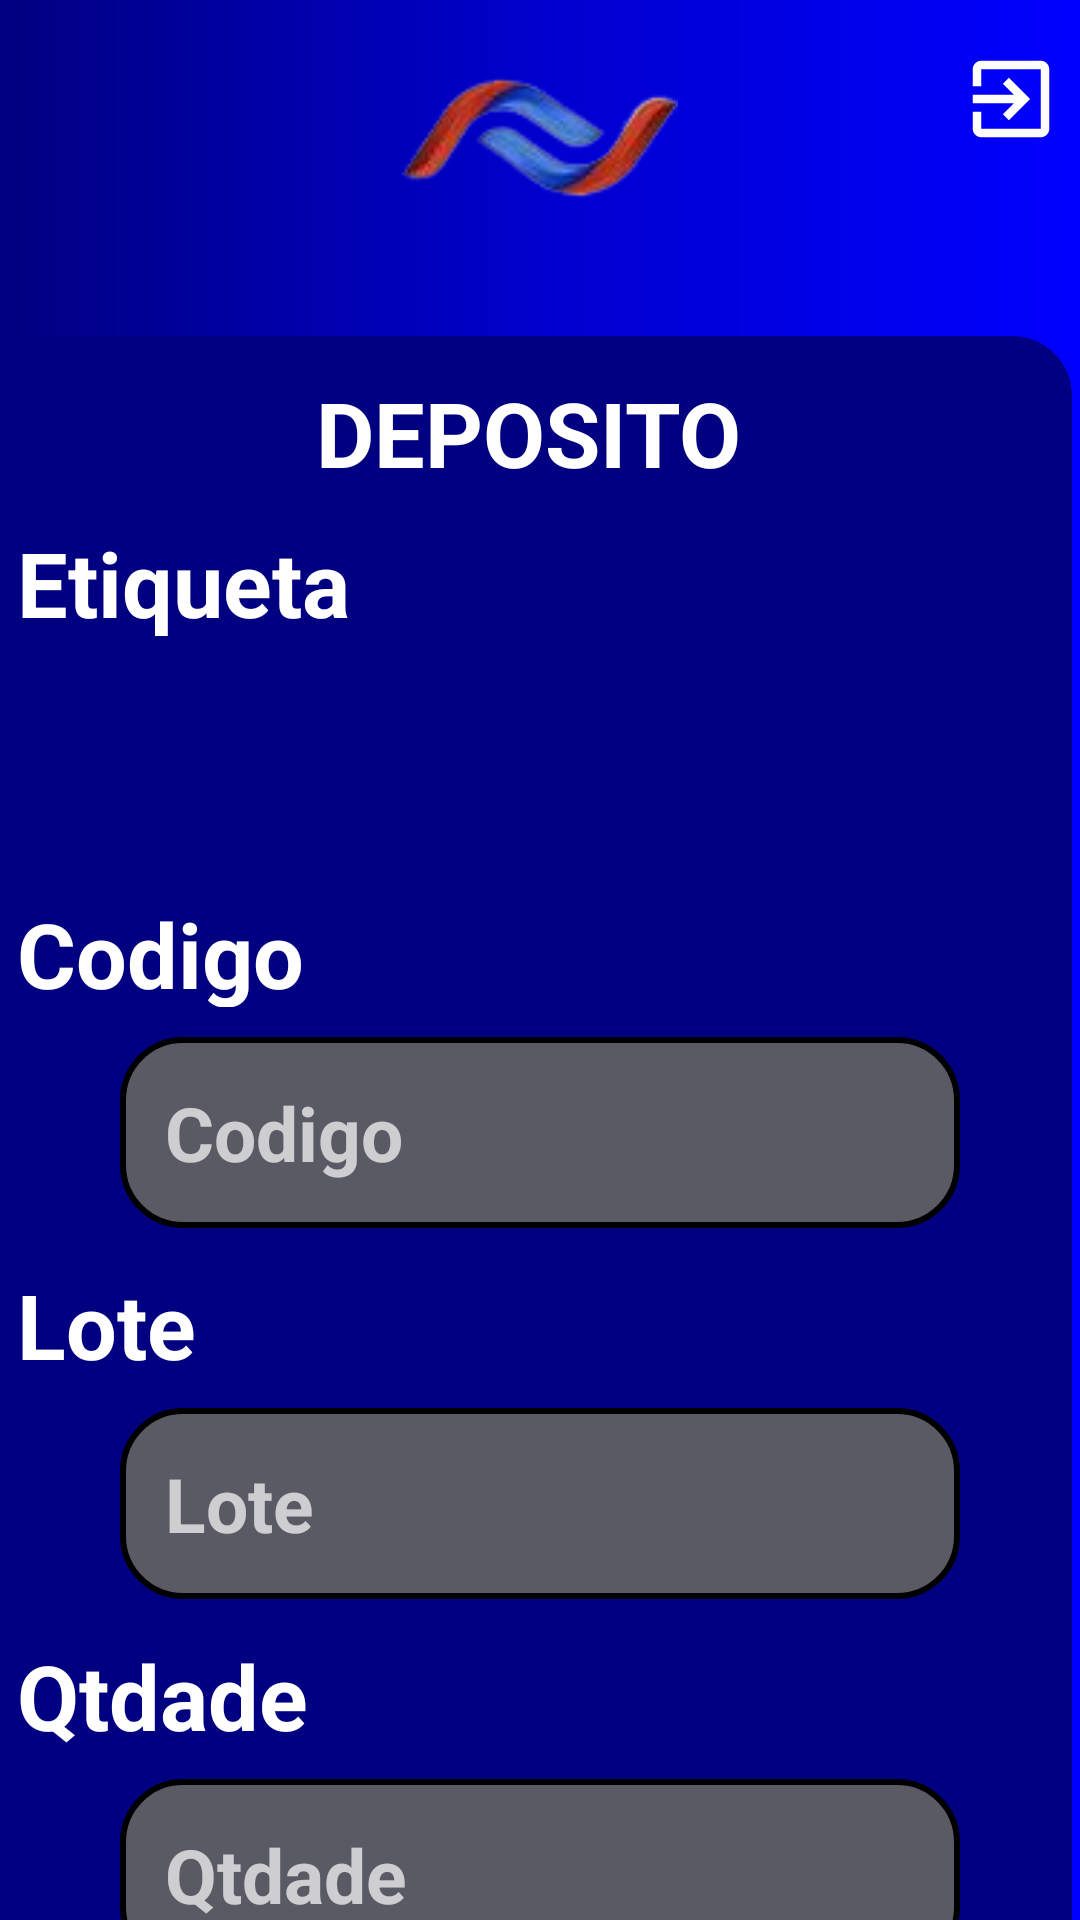

Layout XML and referenced resources for this Android screen:
<!-- AndroidManifest.xml: application theme Theme.AppCompat.NoActionBar -->
<!-- res/layout/activity_form_lancamentos.xml -->
<?xml version="1.0" encoding="utf-8"?>
<androidx.core.widget.NestedScrollView xmlns:app="http://schemas.android.com/apk/res-auto"
xmlns:tools="http://schemas.android.com/tools"
android:layout_width="match_parent"
android:layout_height="match_parent"
android:fillViewport="true"
xmlns:android="http://schemas.android.com/apk/res/android">

<androidx.constraintlayout.widget.ConstraintLayout

    android:layout_width="match_parent"
    android:layout_height="match_parent"
    android:background="@drawable/background"
   tools:context=".FormLancamentos">


    <ImageView
        android:id="@+id/bt_exit"
        android:layout_width="wrap_content"
        android:layout_height="wrap_content"
        android:layout_marginStart="36dp"
        android:layout_marginTop="16dp"
        android:layout_marginRight="32dp"
        android:layout_marginBottom="62dp"
        android:src="@drawable/ic_exit"
        app:layout_constraintBottom_toTopOf="@+id/containerComponents"
        app:layout_constraintRight_toRightOf="parent"
        app:layout_constraintStart_toEndOf="@+id/logo"
        app:layout_constraintTop_toTopOf="parent" />

    <ImageView
        android:id="@+id/logo"
        android:layout_width="208dp"
        android:layout_height="92dp"
        android:src="@drawable/logo"
        app:layout_constraintEnd_toEndOf="parent"
        app:layout_constraintStart_toStartOf="parent"
        app:layout_constraintTop_toTopOf="parent" />


    <View
        android:id="@+id/containerComponents"
        style="@style/ContainerComponents"
        android:layout_width="362dp"
        android:layout_height="547dp"
        android:layout_marginTop="20dp"
        app:layout_constraintEnd_toEndOf="parent"
        app:layout_constraintHorizontal_bias="0.6"
        app:layout_constraintStart_toStartOf="parent"
        app:layout_constraintTop_toBottomOf="@id/logo" />


    <TextView
        android:id="@+id/text_titulo1"
        android:layout_width="341dp"
        android:layout_height="38dp"
        android:layout_marginTop="12dp"
        android:text="DEPOSITO"
        android:textColor="@color/white"
        android:textSize="30sp"
        android:textStyle="bold"
        android:textAlignment="center"
        app:layout_constraintStart_toStartOf="@id/containerComponents"
        app:layout_constraintEnd_toEndOf="@id/containerComponents"
        app:layout_constraintTop_toTopOf="@id/containerComponents"
        />
    <TextView
        android:id="@+id/text_titulo2"
        android:layout_width="341dp"
        android:layout_height="38dp"
        android:layout_marginTop="12dp"
        android:text="Etiqueta"
        android:textColor="@color/white"
        android:textSize="30sp"
        android:textStyle="bold"
        app:layout_constraintStart_toStartOf="@id/containerComponents"
        app:layout_constraintEnd_toEndOf="@id/containerComponents"
        app:layout_constraintTop_toBottomOf="@+id/text_titulo1"
        />

    <EditText
        android:id="@+id/Edit_etiqueta"
        style="@style/Edit_Text2"
        android:inputType="textImeMultiLine"
        app:layout_constraintEnd_toEndOf="@id/containerComponents"
        app:layout_constraintStart_toStartOf="@id/containerComponents"
        app:layout_constraintTop_toBottomOf="@+id/text_titulo2"/>

    <TextView
        android:id="@+id/text_titulo3"
        android:layout_width="341dp"
        android:layout_height="38dp"
        android:layout_marginTop="12dp"
        android:text="Codigo"
        android:textColor="@color/white"
        android:textSize="30sp"
        android:textStyle="bold"
        app:layout_constraintStart_toStartOf="@id/containerComponents"
        app:layout_constraintEnd_toEndOf="@id/containerComponents"
        app:layout_constraintTop_toBottomOf="@+id/Edit_etiqueta"/>

    <EditText
        android:id="@+id/Edit_codigo"
        style="@style/Edit_Text1"
        android:hint="Codigo"
        app:layout_constraintEnd_toEndOf="@id/containerComponents"
        app:layout_constraintStart_toStartOf="@id/containerComponents"
        app:layout_constraintTop_toBottomOf="@+id/text_titulo3"/>

    <TextView
        android:id="@+id/text_titulo4"
        android:layout_width="341dp"
        android:layout_height="38dp"
        android:layout_marginTop="12dp"
        android:text="Lote"
        android:textColor="@color/white"
        android:textSize="30sp"
        android:textStyle="bold"
        app:layout_constraintStart_toStartOf="@id/containerComponents"
        app:layout_constraintEnd_toEndOf="@id/containerComponents"
        app:layout_constraintTop_toBottomOf="@+id/Edit_codigo"/>

    <EditText
        android:id="@+id/Edit_lote"
        style="@style/Edit_Text1"
        android:hint="Lote"
        app:layout_constraintEnd_toEndOf="@id/containerComponents"
        app:layout_constraintStart_toStartOf="@id/containerComponents"
        app:layout_constraintTop_toBottomOf="@+id/text_titulo4"/>

    <TextView
        android:id="@+id/text_titulo5"
        android:layout_width="341dp"
        android:layout_height="38dp"
        android:layout_marginTop="12dp"
        android:text="Qtdade"
        android:textColor="@color/white"
        android:textSize="30sp"
        android:textStyle="bold"
        app:layout_constraintStart_toStartOf="@id/containerComponents"
        app:layout_constraintEnd_toEndOf="@id/containerComponents"
        app:layout_constraintTop_toBottomOf="@+id/Edit_lote"/>

    <EditText
        android:id="@+id/Edit_qtdad"
        style="@style/Edit_Text1"
        android:hint="Qtdade"
        app:layout_constraintEnd_toEndOf="@id/containerComponents"
        app:layout_constraintStart_toStartOf="@id/containerComponents"
        app:layout_constraintTop_toBottomOf="@+id/text_titulo5"/>


    <EditText
        android:id="@+id/Edit_mensagem"
        style="@style/Edit_Text3"
        android:visibility="invisible"
        app:layout_constraintEnd_toEndOf="@id/containerComponents"
        app:layout_constraintStart_toStartOf="@id/containerComponents"
        app:layout_constraintTop_toBottomOf="@+id/Edit_qtdad"/>
    <EditText
        android:id="@+id/Edit_status"
        style="@style/Edit_Text1"
        android:visibility="invisible"
        app:layout_constraintEnd_toEndOf="@id/containerComponents"
        app:layout_constraintStart_toStartOf="@id/containerComponents"
        app:layout_constraintTop_toBottomOf="@+id/Edit_mensagem"/>







</androidx.constraintlayout.widget.ConstraintLayout>
</androidx.core.widget.NestedScrollView>
<!-- resources referenced by this layout -->
<resources>
  <color name="white">#FFFFFFFF</color>
  <!-- drawable background (drawable) -->
  <?xml version="1.0" encoding="utf-8"?>
  <shape xmlns:android="http://schemas.android.com/apk/res/android">
      <gradient
          android:startColor="@color/azul"
          android:centerColor="@color/azul_medio"
          android:endColor="@color/azul_escuro"
          android:angle="180"/>
  </shape>
  <!-- drawable ic_exit (drawable) -->
  <vector android:autoMirrored="true" android:height="34dp"
      android:tint="#FFFFFF" android:viewportHeight="24"
      android:viewportWidth="24" android:width="34dp" xmlns:android="http://schemas.android.com/apk/res/android">
      <path android:fillColor="@android:color/white" android:pathData="M10.09,15.59L11.5,17l5,-5 -5,-5 -1.41,1.41L12.67,11H3v2h9.67l-2.58,2.59zM19,3H5c-1.11,0 -2,0.9 -2,2v4h2V5h14v14H5v-4H3v4c0,1.1 0.89,2 2,2h14c1.1,0 2,-0.9 2,-2V5c0,-1.1 -0.9,-2 -2,-2z"/>
  </vector>
  <style name="ContainerComponents">
          <item name="android:layout_width">match_parent</item>
          <item name="android:layout_height">250dp</item>
          <item name="android:background">@drawable/container_componentes</item>
          <item name="android:layout_margin">20dp</item>
      </style>
  <style name="Edit_Text2">
          <item name="android:layout_width">match_parent</item>
          <item name="android:layout_height">wrap_content</item>
          <item name="android:textSize">25sp</item>
          <item name="android:textStyle">bold</item>
          <item name="android:background">@drawable/edit_text</item>
          <item name="android:padding">15dp</item>
          <item name="android:maxLength">30</item>
          <item name="android:textColor">@color/black</item>
          <item name="android:layout_marginLeft">40dp</item>
          <item name="android:layout_marginRight">40dp</item>
          <item name="android:layout_marginTop">10dp</item>
      </style>
  <style name="Edit_Text3">
          <item name="android:layout_width">match_parent</item>
          <item name="android:layout_height">wrap_content</item>
          <item name="android:textSize">25sp</item>
          <item name="android:enabled">false</item>
          <item name="android:background">@drawable/edit_text1</item>
          <item name="android:padding">15dp</item>
          <item name="android:maxLength">45</item>
          <item name="android:textColor">@color/black</item>
          <item name="android:layout_marginLeft">40dp</item>
          <item name="android:layout_marginRight">40dp</item>
          <item name="android:layout_marginTop">10dp</item>
      </style>
  <color name="azul">#FF0000FF</color>
  <color name="azul_medio">#FF0000CD</color>
  <color name="azul_escuro">#FF000080</color>
  <!-- drawable container_componentes (drawable) -->
  <?xml version="1.0" encoding="utf-8"?>
  <shape xmlns:android="http://schemas.android.com/apk/res/android">
  
      <solid android:color="@color/azul_escuro"/>
      <corners android:radius="20dp"/>
  
  </shape>
  <!-- drawable edit_text1 (drawable) -->
  <?xml version="1.0" encoding="utf-8"?>
  <shape xmlns:android="http://schemas.android.com/apk/res/android">
      <solid android:color="@color/cinza"/>
      <corners android:radius="20dp"/>
      <stroke android:color="@color/black" android:width="2dp"/>
  </shape>
  <color name="black">#FF000000</color>
  <color name="cinza">#5A5A65</color>
</resources>
